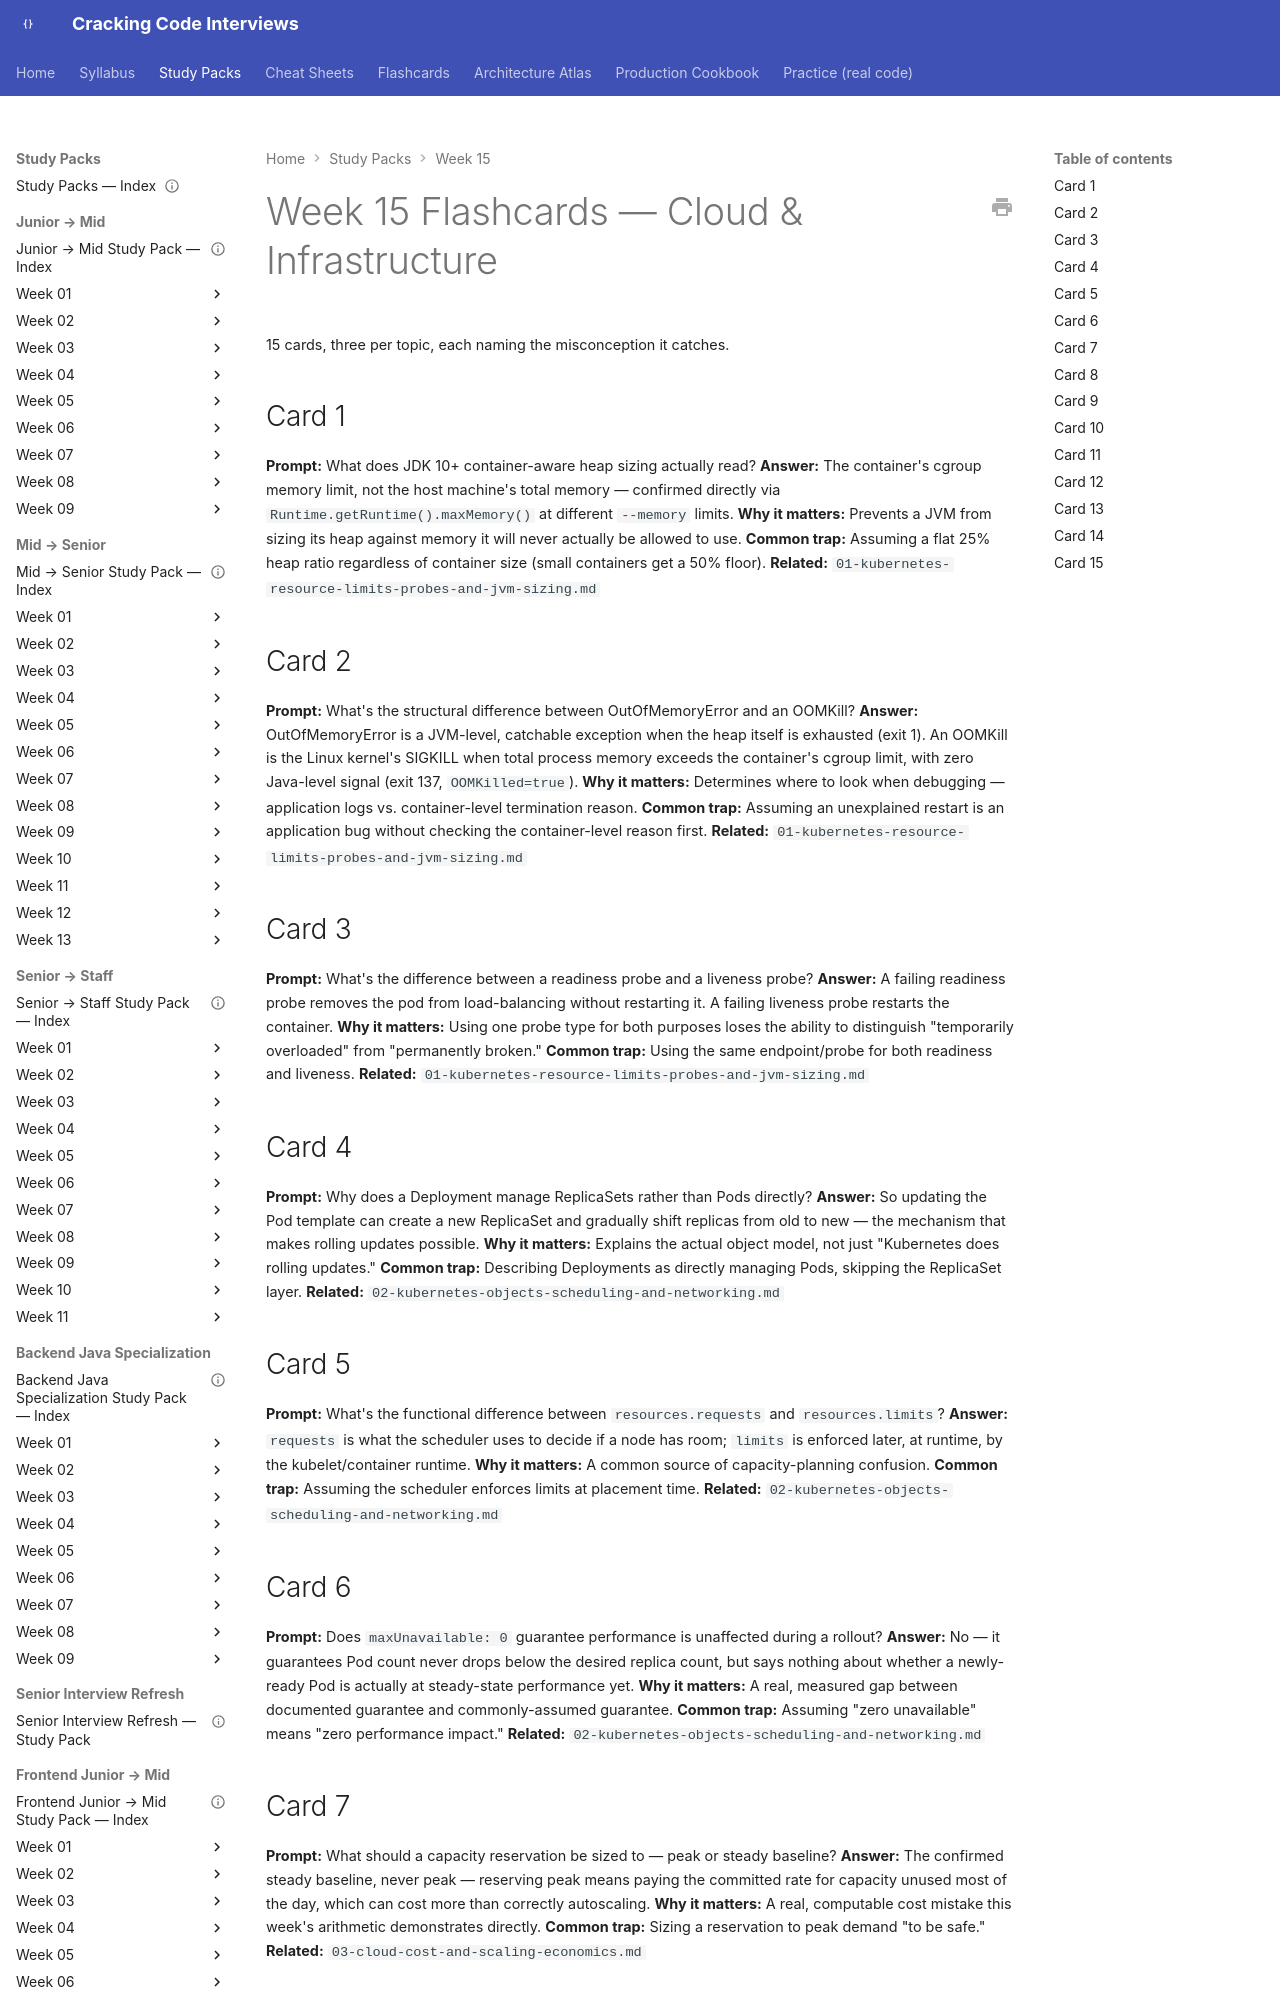

repository: JuanMelendres/cracking-code-interviews · page: study-packs/week-15/07-flashcards/index.html · generator: mkdocs

---
title: "Week 15 Flashcards — Cloud & Infrastructure"
week: 15
document_type: study-pack-flashcards
status: draft
last_reviewed: 2026-07-31
---

# Week 15 Flashcards — Cloud & Infrastructure

15 cards, three per topic, each naming the misconception it catches.

## Card 1

**Prompt:** What does JDK 10+ container-aware heap sizing actually read?
**Answer:** The container's cgroup memory limit, not the host machine's total memory — confirmed directly via `Runtime.getRuntime().maxMemory()` at different `--memory` limits.
**Why it matters:** Prevents a JVM from sizing its heap against memory it will never actually be allowed to use.
**Common trap:** Assuming a flat 25% heap ratio regardless of container size (small containers get a 50% floor).
**Related:** `01-kubernetes-resource-limits-probes-and-jvm-sizing.md`

## Card 2

**Prompt:** What's the structural difference between OutOfMemoryError and an OOMKill?
**Answer:** OutOfMemoryError is a JVM-level, catchable exception when the heap itself is exhausted (exit 1). An OOMKill is the Linux kernel's SIGKILL when total process memory exceeds the container's cgroup limit, with zero Java-level signal (exit 137, `OOMKilled=true`).
**Why it matters:** Determines where to look when debugging — application logs vs. container-level termination reason.
**Common trap:** Assuming an unexplained restart is an application bug without checking the container-level reason first.
**Related:** `01-kubernetes-resource-limits-probes-and-jvm-sizing.md`

## Card 3

**Prompt:** What's the difference between a readiness probe and a liveness probe?
**Answer:** A failing readiness probe removes the pod from load-balancing without restarting it. A failing liveness probe restarts the container.
**Why it matters:** Using one probe type for both purposes loses the ability to distinguish "temporarily overloaded" from "permanently broken."
**Common trap:** Using the same endpoint/probe for both readiness and liveness.
**Related:** `01-kubernetes-resource-limits-probes-and-jvm-sizing.md`

## Card 4

**Prompt:** Why does a Deployment manage ReplicaSets rather than Pods directly?
**Answer:** So updating the Pod template can create a new ReplicaSet and gradually shift replicas from old to new — the mechanism that makes rolling updates possible.
**Why it matters:** Explains the actual object model, not just "Kubernetes does rolling updates."
**Common trap:** Describing Deployments as directly managing Pods, skipping the ReplicaSet layer.
**Related:** `02-kubernetes-objects-scheduling-and-networking.md`

## Card 5

**Prompt:** What's the functional difference between `resources.requests` and `resources.limits`?
**Answer:** `requests` is what the scheduler uses to decide if a node has room; `limits` is enforced later, at runtime, by the kubelet/container runtime.
**Why it matters:** A common source of capacity-planning confusion.
**Common trap:** Assuming the scheduler enforces limits at placement time.
**Related:** `02-kubernetes-objects-scheduling-and-networking.md`
